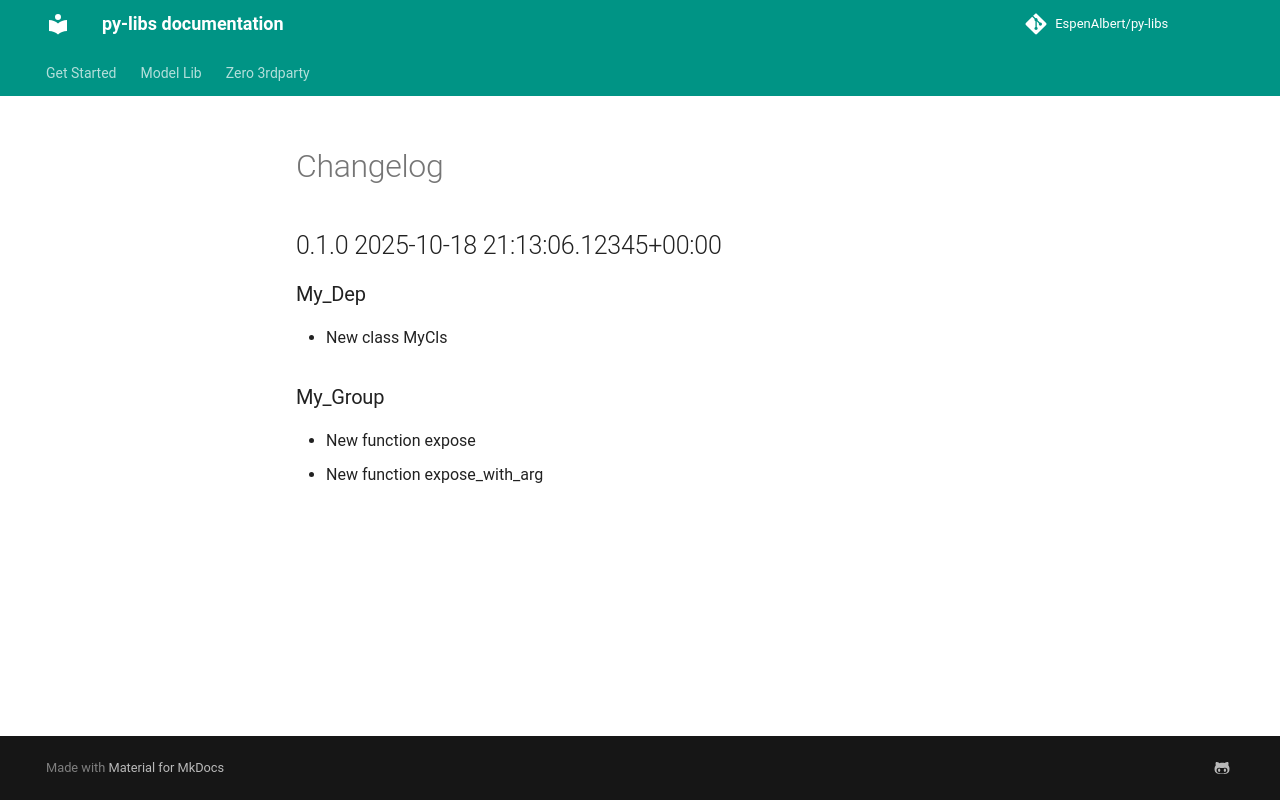

repository: EspenAlbert/py-libs · page: pkg-ext/pkg_ext/testdata/e2e/01_initial/CHANGELOG/index.html · generator: mkdocs

# Changelog

## 0.1.0 2025-10-18 21:13:06.12345+00:00

### My_Dep
- New class MyCls

### My_Group
- New function expose
- New function expose_with_arg
